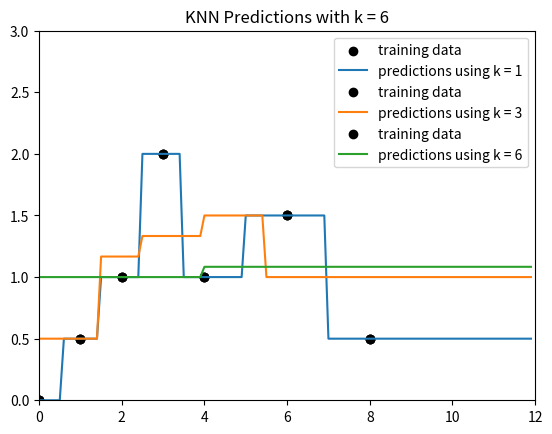

Write the Python code that produced this figure.
#####################
# CS 181, Spring 2022
# Homework 1, Problem 2
# Start Code
##################

import math
import matplotlib.cm as cm

from math import exp
import numpy as np
import pandas as pd
import matplotlib.pyplot as plt
import matplotlib.colors as c

# set up data
data = [(0., 0.),
        (1., 0.5),
        (2., 1),
        (3., 2),
        (4., 1),
        (6., 1.5),
        (8., 0.5)]

x_train = np.array([d[0] for d in data])
y_train = np.array([d[1] for d in data])

x_test = np.arange(0, 12, .1)

print("y is:")
print(y_train)

def predict_knn(k=1, tau=1):
    """Returns predictions for the values in x_test, using KNN predictor with the specified k."""
    # TODO: your code here
    # pseudocode: use kernel to find k-closest to x^* and append to list
    # 

    
    y_pred = []
    for x in x_test:
        dist = []
        for i in range(len(data)):
            dist.append(math.pow(math.e, -(data[i][0]-x)**2 / tau))
        
        dist = np.array(dist)
        dist_sort = np.flip(np.argsort(dist))

        sum = 0
        for i in range(k):
            sum += data[dist_sort[i]][1]
        
        y_pred.append(sum / k)
    return y_pred


def plot_knn_preds(k):
    plt.xlim([0, 12])
    plt.ylim([0,3])
    
    y_test = predict_knn(k=k)
    
    plt.scatter(x_train, y_train, label = "training data", color = 'black')
    plt.plot(x_test, y_test, label = "predictions using k = " + str(k))

    plt.legend()
    plt.title("KNN Predictions with k = " + str(k))
    plt.savefig('k' + str(k) + '.png')
    plt.show()

for k in (1, 3, len(x_train)-1):
    plot_knn_preds(k)